Run: headless pygame with SDL's dummy video driver; simulated clock (each Clock.tick advances the game by its frame time, no real sleeping); random seed 0; keys injected as events and as key.get_pressed() state; no mouse input.
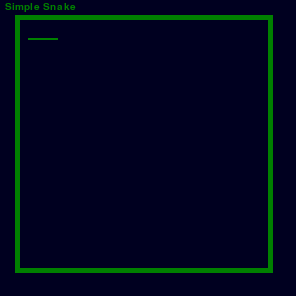
Frame 1 of 4 · flips 1–60 · no input
Frame 2 of 4 · flips 61–180 · tapped SPACE, RETURN · held RIGHT (→), D · screen unchanged from frame 1, image omitted
Frame 3 of 4 · flips 181–300 · held DOWN (↓), S · screen unchanged from frame 2, image omitted
Frame 4 of 4 · flips 301–420 · held LEFT (←), A, UP (↑), W · screen unchanged from frame 3, image omitted

The pygame program that drew these frames:

import pygame, sys
from pygame.math import Vector2

BLUE = (0,0,32)
DARK_BLUE = (0, 128, 0)
CELL_SIZE = 2
CELL_COUNT = 128
OFFSET = 20
DIRECTION={pygame.K_UP :Vector2(0, -1),pygame.K_DOWN : Vector2(0, 1),pygame.K_LEFT : Vector2(-1, 0),pygame.K_RIGHT: Vector2(1, 0)}

pygame.init()
screen = pygame.display.set_mode( [2*OFFSET + CELL_SIZE*CELL_COUNT]*2)

SNAKE_UPDATE = pygame.USEREVENT
pygame.time.set_timer(SNAKE_UPDATE, 15) 	# the smaller, the faster

init=True
while True:
	if init:
		bodies=[Vector2(i, 9) for i in range(18,3,-1)]
		dir = Vector2(1,0)
		init=False
	for event in pygame.event.get():
		if event.type == pygame.QUIT:
			sys.exit(pygame.quit())
		if event.type == SNAKE_UPDATE:
			new_head=bodies[0] + dir
			bodies = [new_head]+bodies[:-1]	
			if 	not -1<new_head.x <= CELL_COUNT or not -1<new_head.y <= CELL_COUNT or	new_head in bodies[1:]:	
				init=True
		if event.type == pygame.KEYDOWN:
			dir =DIRECTION.get(event.key,dir) # default : no change

	#Draw
	screen.fill(BLUE)
	pygame.draw.rect(screen, DARK_BLUE, (OFFSET-5, OFFSET-5, CELL_SIZE*CELL_COUNT+2, CELL_SIZE*CELL_COUNT+2), 5)
	
	for body in bodies:
		body_rect = (OFFSET + body.x * CELL_SIZE, OFFSET+ body.y * CELL_SIZE, CELL_SIZE, CELL_SIZE)
		pygame.draw.rect(screen, DARK_BLUE, body_rect, 0, 7)

	title_surface = pygame.font.Font(None, 15).render("Simple Snake", True, DARK_BLUE)

	screen.blit(title_surface, (OFFSET-15, 2))
	pygame.display.update()
	pygame.time.Clock().tick(60)
